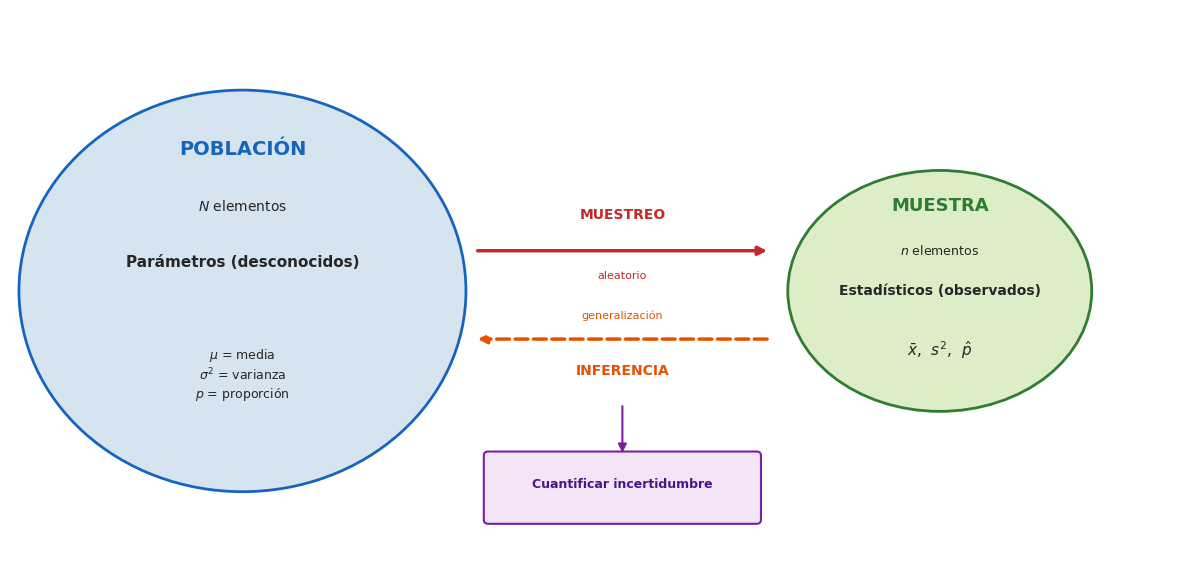
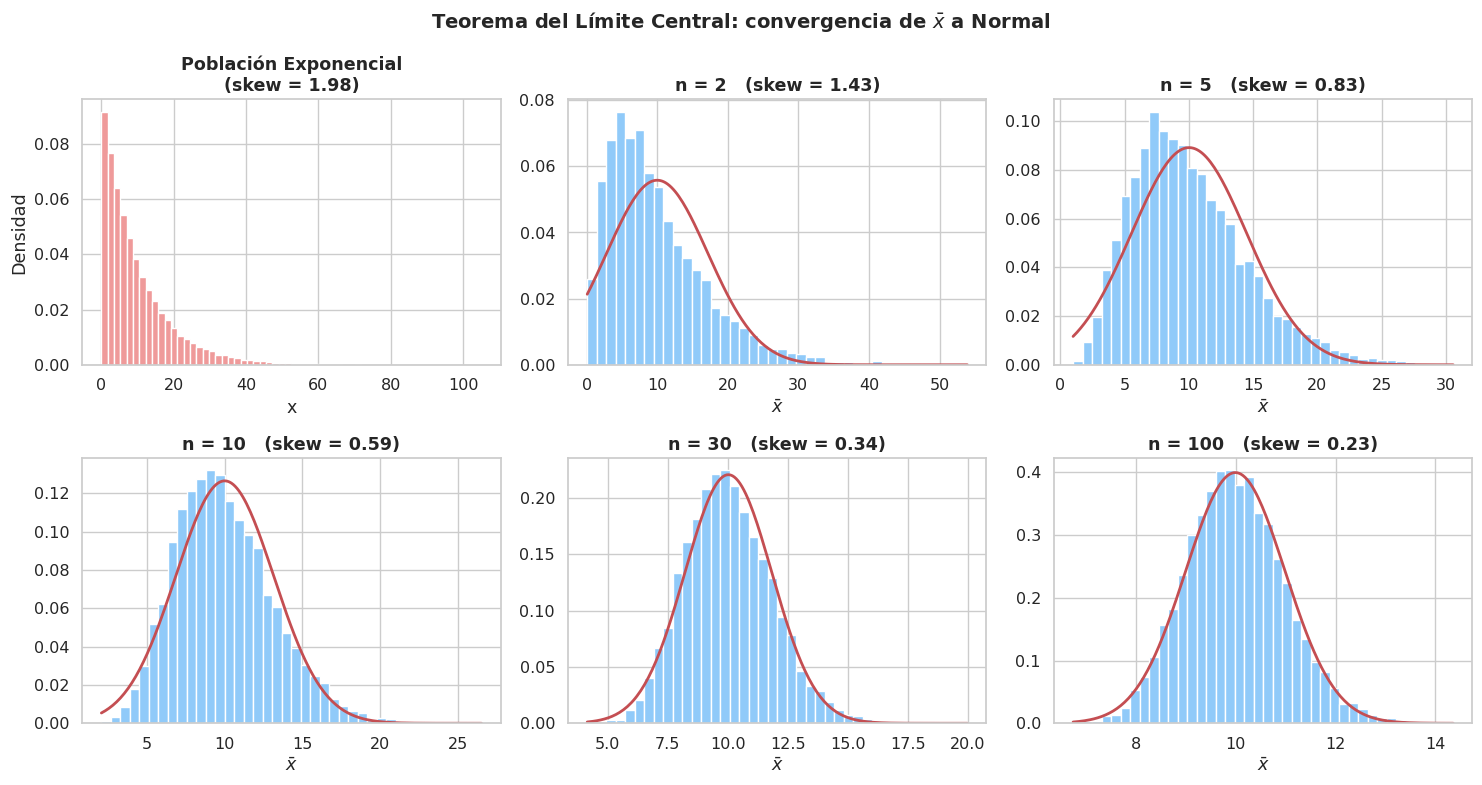
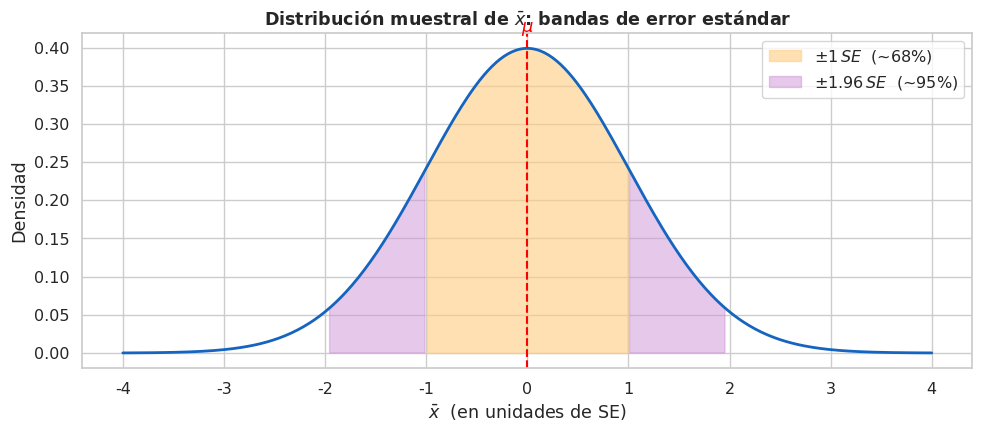
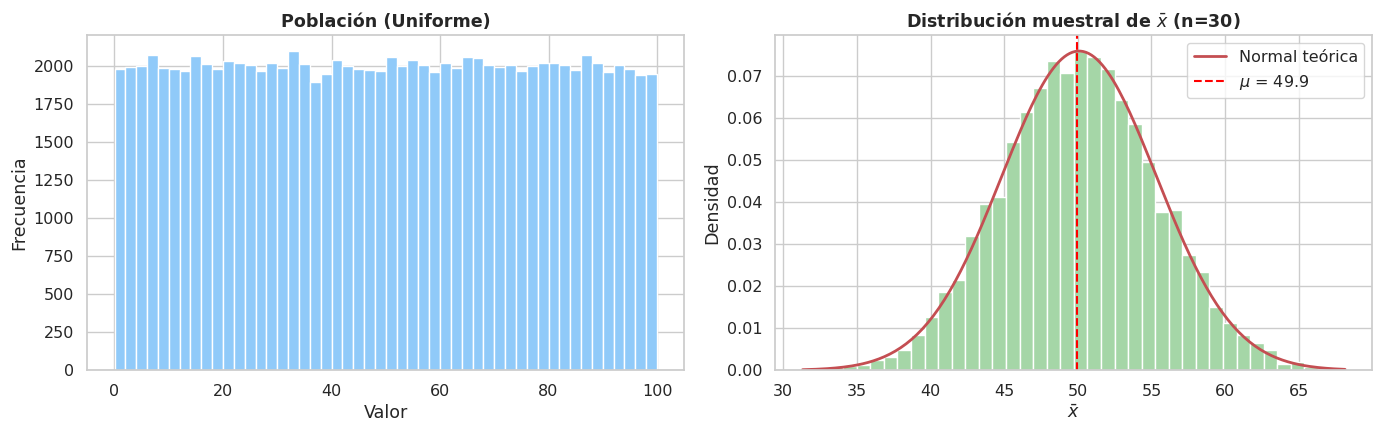
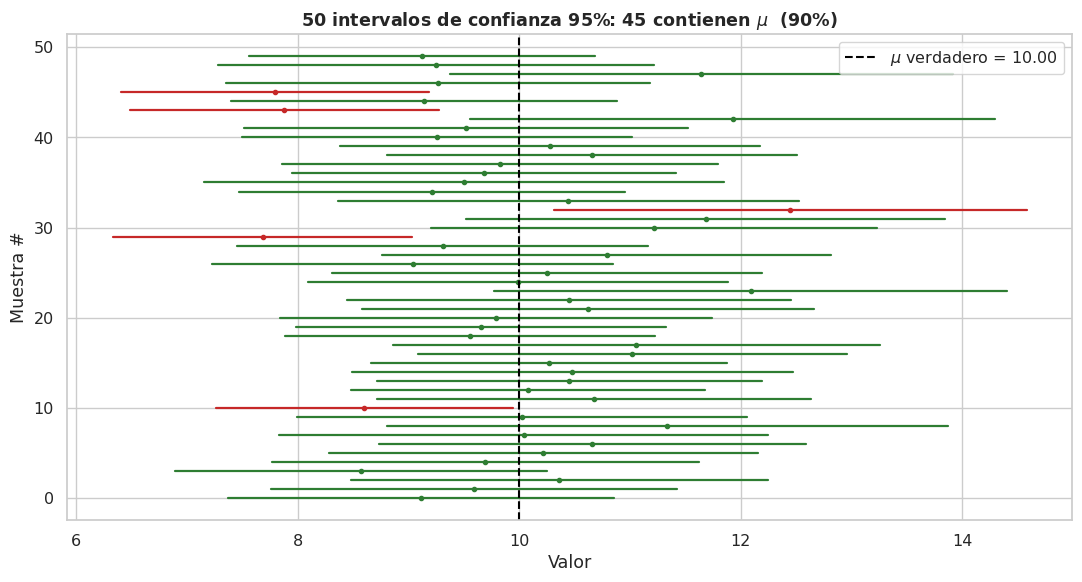

These charts were generated, in order, by the following Python code:
import numpy as np
import pandas as pd
import matplotlib.pyplot as plt
import seaborn as sns
from scipy import stats
from matplotlib.patches import Ellipse, FancyBboxPatch   # solo para los diagramas

sns.set_theme(style="whitegrid", palette="deep", font_scale=1.05)
plt.rcParams['figure.dpi'] = 100

print("numpy:", np.__version__, "| scipy:", __import__('scipy').__version__)

fig, ax = plt.subplots(figsize=(12, 6))
ax.set_xlim(0, 13); ax.set_ylim(-3.5, 3.5); ax.axis('off')

# Población
ax.add_patch(Ellipse((2.6, 0), 5.0, 5.0, fc='#d6e4f0', ec='#1565c0', lw=2))
ax.text(2.6, 1.7, "POBLACIÓN", ha='center', fontsize=14, fontweight='bold', color='#1565c0')
ax.text(2.6, 1.0, "$N$ elementos", ha='center', fontsize=10)
ax.text(2.6, 0.3, "Parámetros (desconocidos)", ha='center', fontsize=11, fontweight='bold')
ax.text(2.6, -0.7, r"$\mu$ = media" + "\n" + r"$\sigma^2$ = varianza" + "\n" + r"$p$ = proporción",
        ha='center', fontsize=9, va='top')

# Muestra
ax.add_patch(Ellipse((10.4, 0), 3.4, 3.0, fc='#dcedc8', ec='#2e7d32', lw=2))
ax.text(10.4, 1.0, "MUESTRA", ha='center', fontsize=13, fontweight='bold', color='#2e7d32')
ax.text(10.4, 0.45, "$n$ elementos", ha='center', fontsize=9)
ax.text(10.4, -0.05, "Estadísticos (observados)", ha='center', fontsize=10, fontweight='bold')
ax.text(10.4, -0.6, r"$\bar{x}$,  $s^2$,  $\hat{p}$", ha='center', fontsize=11, va='top')

# Flecha muestreo
ax.annotate('', xy=(8.5, 0.5), xytext=(5.2, 0.5),
    arrowprops=dict(arrowstyle='-|>', color='#c62828', lw=2.5))
ax.text(6.85, 0.9, "MUESTREO", ha='center', fontsize=10, fontweight='bold', color='#c62828')
ax.text(6.85, 0.15, "aleatorio", ha='center', fontsize=8, color='#c62828')

# Flecha inferencia
ax.annotate('', xy=(5.2, -0.6), xytext=(8.5, -0.6),
    arrowprops=dict(arrowstyle='-|>', color='#e65100', lw=2.5, linestyle='--'))
ax.text(6.85, -1.05, "INFERENCIA", ha='center', fontsize=10, fontweight='bold', color='#e65100')
ax.text(6.85, -0.35, "generalización", ha='center', fontsize=8, color='#e65100')

# Caja incertidumbre
ax.add_patch(FancyBboxPatch((5.35, -2.85), 3.0, 0.8,
    boxstyle="round,pad=0.05", fc='#f3e5f5', ec='#7b1fa2', lw=1.5))
ax.text(6.85, -2.45, "Cuantificar incertidumbre", ha='center', fontsize=9, fontweight='bold', color='#4a148c')
ax.annotate('', xy=(6.85, -2.05), xytext=(6.85, -1.4),
    arrowprops=dict(arrowstyle='-|>', color='#7b1fa2', lw=1.5))

plt.tight_layout()
plt.show()

# Población exponencial (muy asimétrica) y convergencia de la media muestral
np.random.seed(123)
pob = np.random.exponential(scale=10, size=100000)

fig, axes = plt.subplots(2, 3, figsize=(15, 8))
axes = axes.ravel()

# Panel 0: población
axes[0].hist(pob, bins=60, density=True, color='#ef9a9a', edgecolor='white')
axes[0].set_title(f'Población Exponencial\n(skew = {stats.skew(pob):.2f})', fontweight='bold')
axes[0].set_xlabel('x'); axes[0].set_ylabel('Densidad')

# Paneles 1-5: distribución muestral de x_barra para distintos n
for idx, n in enumerate([2, 5, 10, 30, 100], start=1):
    medias = np.array([np.random.choice(pob, size=n, replace=True).mean()
                       for _ in range(8000)])
    ax = axes[idx]
    ax.hist(medias, bins=40, density=True, color='#90caf9', edgecolor='white')
    x = np.linspace(medias.min(), medias.max(), 200)
    ax.plot(x, stats.norm.pdf(x, medias.mean(), medias.std()), 'r-', lw=2)
    ax.set_title(f'n = {n}   (skew = {stats.skew(medias):.2f})', fontweight='bold')
    ax.set_xlabel(r'$\bar{x}$')

fig.suptitle('Teorema del Límite Central: convergencia de $\\bar{x}$ a Normal',
             fontsize=14, fontweight='bold')
plt.tight_layout()
plt.show()

# Distribución muestral de x_barra con bandas de error estándar
fig, ax = plt.subplots(figsize=(10, 4.5))
mu, se = 0, 1
x = np.linspace(-4, 4, 400)
y = stats.norm.pdf(x, mu, se)

ax.plot(x, y, color='#1565c0', lw=2)
ax.fill_between(x, y, where=(x >= -1) & (x <= 1),
                color='#ffcc80', alpha=0.6, label=r'$\pm 1\,SE$  (~68%)')
ax.fill_between(x, y, where=((x >= -1.96) & (x < -1)) | ((x > 1) & (x <= 1.96)),
                color='#ce93d8', alpha=0.5, label=r'$\pm 1.96\,SE$  (~95%)')
ax.axvline(mu, color='red', ls='--', lw=1.5)
ax.text(mu, 0.42, r'$\mu$', ha='center', color='red', fontsize=13)

ax.set_title(r'Distribución muestral de $\bar{x}$: bandas de error estándar', fontweight='bold')
ax.set_xlabel(r'$\bar{x}$  (en unidades de SE)')
ax.set_ylabel('Densidad')
ax.legend()
plt.tight_layout()
plt.show()

import numpy as np
import matplotlib.pyplot as plt
import seaborn as sns
from scipy import stats

np.random.seed(42)

print("="*70)
print("SIMULACIÓN: DISTRIBUCIÓN MUESTRAL DE LA MEDIA")
print("="*70)

# PASO 1: Crear población (uniforme - NO normal)
N = 100000
poblacion = np.random.uniform(low=0, high=100, size=N)
mu_pob = poblacion.mean()
sigma_pob = poblacion.std()

print(f"\nPOBLACIÓN (Distribución Uniforme):")
print(f"  Tamaño: {N:,}")
print(f"  Media (mu): {mu_pob:.2f}")
print(f"  Desv. Est. (sigma): {sigma_pob:.2f}")

# PASO 2: Tomar MUCHAS muestras y calcular medias
n = 30
num_muestras = 10000

medias_muestrales = []
for i in range(num_muestras):
    muestra = np.random.choice(poblacion, size=n, replace=True)
    medias_muestrales.append(muestra.mean())

medias_muestrales = np.array(medias_muestrales)

# PASO 3: Analizar distribución muestral
media_de_medias = medias_muestrales.mean()
se_empirico = medias_muestrales.std()
se_teorico = sigma_pob / np.sqrt(n)

print(f"\nDISTRIBUCIÓN MUESTRAL de x_barra (n={n}):")
print(f"  E[x_barra] = {media_de_medias:.2f} (teórico: mu={mu_pob:.2f})")
print(f"  SE empírico = {se_empirico:.2f}")
print(f"  SE teórico = sigma/sqrt(n) = {se_teorico:.2f}")

# Test de normalidad
stat, p_value = stats.shapiro(medias_muestrales[:5000])
print(f"\nTest Shapiro-Wilk:")
print(f"  p-valor: {p_value:.6f}")
if p_value > 0.05:
    print(f"  Distribución aproximadamente NORMAL (TLC validado)")
else:
    print(f"  No completamente normal")

print("\nCONCLUSIÓN:")
print("Aunque la población es UNIFORME (no normal),")
print("la distribución de x_barra es NORMAL (TLC)!")

fig, axes = plt.subplots(1, 2, figsize=(14, 4.5))

# Población original (uniforme, plana)
axes[0].hist(poblacion, bins=50, color='#90caf9', edgecolor='white')
axes[0].set_title('Población (Uniforme)', fontweight='bold')
axes[0].set_xlabel('Valor'); axes[0].set_ylabel('Frecuencia')

# Distribución muestral de x_barra (normal por TLC)
axes[1].hist(medias_muestrales, bins=40, density=True, color='#a5d6a7', edgecolor='white')
x = np.linspace(medias_muestrales.min(), medias_muestrales.max(), 200)
axes[1].plot(x, stats.norm.pdf(x, medias_muestrales.mean(), medias_muestrales.std()),
             'r-', lw=2, label='Normal teórica')
axes[1].axvline(mu_pob, color='red', ls='--', label=fr'$\mu$ = {mu_pob:.1f}')
axes[1].set_title(r'Distribución muestral de $\bar{x}$ (n=30)', fontweight='bold')
axes[1].set_xlabel(r'$\bar{x}$'); axes[1].set_ylabel('Densidad'); axes[1].legend()

plt.tight_layout()
plt.show()

np.random.seed(123)

# Población exponencial (altamente asimétrica)
poblacion_exp = np.random.exponential(scale=10, size=100000)
mu = poblacion_exp.mean()
sigma = poblacion_exp.std()

print("DEMOSTRACIÓN DEL TEOREMA DEL LÍMITE CENTRAL")
print(f"Población Exponencial:")
print(f"  mu = {mu:.2f}, sigma = {sigma:.2f}")
print(f"  Asimetría = {stats.skew(poblacion_exp):.2f}")

tamanos = [2, 5, 10, 30, 100]
num_muestras = 10000

print("\nCONVERGENCIA A NORMALIDAD:")
for n in tamanos:
    medias = []
    for _ in range(num_muestras):
        muestra = np.random.choice(poblacion_exp, size=n, replace=True)
        medias.append(muestra.mean())
    medias = np.array(medias)
    asim = stats.skew(medias)
    estado = 'Casi normal' if abs(asim) < 0.2 else 'Aún asimétrica'
    print(f"  n={n:3d}: Asimetría de x_barra = {asim:6.3f}  {estado}")

print("INTERVALOS DE CONFIANZA BASADOS EN EL TLC")

np.random.seed(999)
n_muestra = 100
muestra_real = np.random.choice(poblacion_exp, size=n_muestra, replace=True)

x_barra = muestra_real.mean()
s = muestra_real.std(ddof=1)
se_estimado = s / np.sqrt(n_muestra)

print(f"\nMUESTRA OBSERVADA (n={n_muestra}):")
print(f"  Media muestral (x_barra): {x_barra:.2f}")
print(f"  Desv. est. muestral (s): {s:.2f}")
print(f"  Error estándar estimado (SE): {se_estimado:.2f}")

# IC 95% usando distribución normal (TLC, n grande)
z_critico = stats.norm.ppf(0.975)  # 1.96
margen_error_95 = z_critico * se_estimado
ic_inf_95 = x_barra - margen_error_95
ic_sup_95 = x_barra + margen_error_95

print(f"\nINTERVALO DE CONFIANZA 95%:")
print(f"  IC = [{ic_inf_95:.2f}, {ic_sup_95:.2f}]")
print(f"  Margen de error: +/-{margen_error_95:.2f}")

if ic_inf_95 <= mu <= ic_sup_95:
    print(f"  El IC CONTIENE mu = {mu:.2f} (éxito!)")
else:
    print(f"  El IC NO contiene mu (parte del 5% esperado)")

# Comparar niveles de confianza
print("\nCOMPARACIÓN DE NIVELES DE CONFIANZA:")
for conf in [0.90, 0.95, 0.99]:
    z = stats.norm.ppf((1 + conf) / 2)
    me = z * se_estimado
    print(f"  {conf*100:.0f}%: z={z:.3f}, ME=+/-{me:.2f}, " +
          f"IC=[{x_barra-me:.2f}, {x_barra+me:.2f}]")

print("\nTrade-off: Mayor confianza -> Intervalo más ancho")

# Cobertura de intervalos de confianza: 50 muestras independientes
np.random.seed(7)
mu_verdadero = poblacion_exp.mean()
n = 100
k = 50
z = stats.norm.ppf(0.975)

fig, ax = plt.subplots(figsize=(11, 6))
cubiertos = 0
for i in range(k):
    m = np.random.choice(poblacion_exp, size=n, replace=True)
    xb = m.mean()
    se = m.std(ddof=1) / np.sqrt(n)
    lo, hi = xb - z*se, xb + z*se
    contiene = lo <= mu_verdadero <= hi
    cubiertos += contiene
    color = '#2e7d32' if contiene else '#c62828'
    ax.plot([lo, hi], [i, i], color=color, lw=1.6)
    ax.plot(xb, i, 'o', color=color, ms=3)

ax.axvline(mu_verdadero, color='black', ls='--', lw=1.5,
           label=fr'$\mu$ verdadero = {mu_verdadero:.2f}')
ax.set_title(f'50 intervalos de confianza 95%: {cubiertos} contienen $\\mu$  ({cubiertos*100//k}%)',
             fontweight='bold')
ax.set_xlabel('Valor'); ax.set_ylabel('Muestra #')
ax.legend(loc='upper right')
plt.tight_layout()
plt.show()

def calcular_n_necesario(margen_error, sigma, confianza=0.95):
    """
    Calcula el tamaño muestral necesario para estimar una media.

    Parámetros
    ----------
    margen_error : float  — Margen de error deseado
    sigma        : float  — Desviación estándar poblacional (estimada)
    confianza    : float  — Nivel de confianza (default: 0.95)

    Retorna
    -------
    n : int  — Tamaño de muestra necesario
    """
    from scipy import stats
    import numpy as np

    alpha = 1 - confianza
    z = stats.norm.ppf(1 - alpha/2)
    n = (z * sigma / margen_error) ** 2
    return int(np.ceil(n))

# Ejemplo de uso
n_requerido = calcular_n_necesario(margen_error=30, sigma=120, confianza=0.95)
print(f"Tamaño muestral necesario: {n_requerido}")

# Análisis de sensibilidad
print("\nANÁLISIS DE SENSIBILIDAD (sigma=120, confianza=95%):")
for me in [20, 30, 40, 50]:
    n = calcular_n_necesario(me, 120, 0.95)
    print(f"  ME = +/-{me:2d}s -> n = {n:3d}")

print("\nPrecisión tiene costo cuadrático.")
